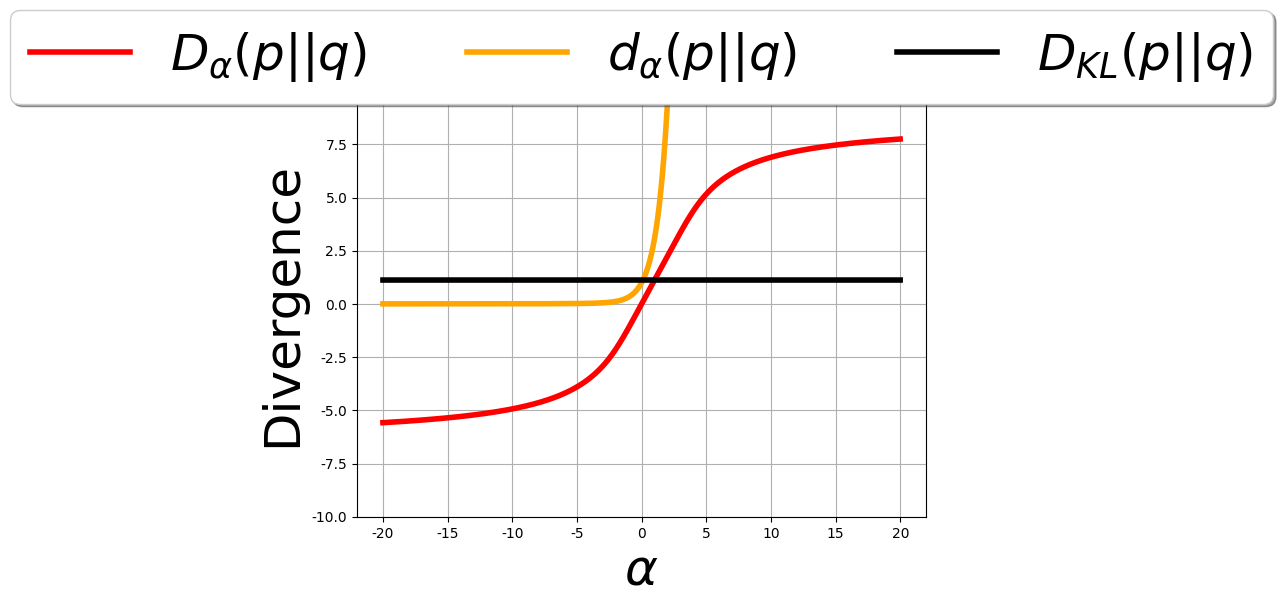

The script that saved this image:
import numpy as np
from matplotlib import pyplot as plt
from scipy.stats import norm
from matplotlib.pyplot import figure


def kl_divergence(p, q):
    return np.sum(np.where(p != 0, p * np.log(p / q), 0))


def RenyiDiv(p, q, alpha=1):
    if (alpha == 1):
        return kl_divergence(p, q)

    if (alpha == 0):
        return -np.log(np.sum(np.where(p != 0, q, 0)))

    return 1.0 / (alpha - 1) * np.log(np.sum(np.where(p != 0, p * np.power(p / q, alpha - 1), 0)))


def plotRenyiDiv():
    plt.rcParams["font.family"] = "Times New Roman"

    x = np.arange(-10, 10, 0.001)
    p = norm.pdf(x, 0, 2)
    p = p / p.sum()
    q = norm.pdf(x, 3, 2)
    q = q / q.sum()
    fig = figure(figsize=(7, 7), dpi=80)

    alphas = np.arange(-20, 20, 0.01)
    RenyiDivs = [RenyiDiv(p, q, alpha) for alpha in alphas]
    plt.plot(alphas, RenyiDivs, c='red', label=r'$D_\alpha(p||q)$', linewidth=4)

    expRenyiDivs = [np.exp(RenyiDiv(p, q, alpha)) for alpha in alphas]
    plt.plot(alphas, expRenyiDivs, c='orange', label=r'$d_\alpha(p||q)$', linewidth=4)

    kl = kl_divergence(p, q)
    plt.plot(alphas, np.repeat(kl, len(alphas)), c='black', label=r'$D_{KL}(p||q)$', linewidth=4)

    plt.xlabel(r'$\alpha$', fontsize=36)
    plt.ylabel("Divergence", fontsize=36)
    plt.ylim(-10, 10)

    ax = plt.subplot(111)

    box = ax.get_position()
    ax.set_position([box.x0, box.y0,
                     box.width, box.height * 1.3])
    fig.tight_layout()

    # Put a legend below current axis
    plt.legend(fontsize=36, loc='upper center', bbox_to_anchor=(0.5, 1.25),
               ncol=3, fancybox=True, shadow=True)
    plt.grid()
    plt.show()


plotRenyiDiv()